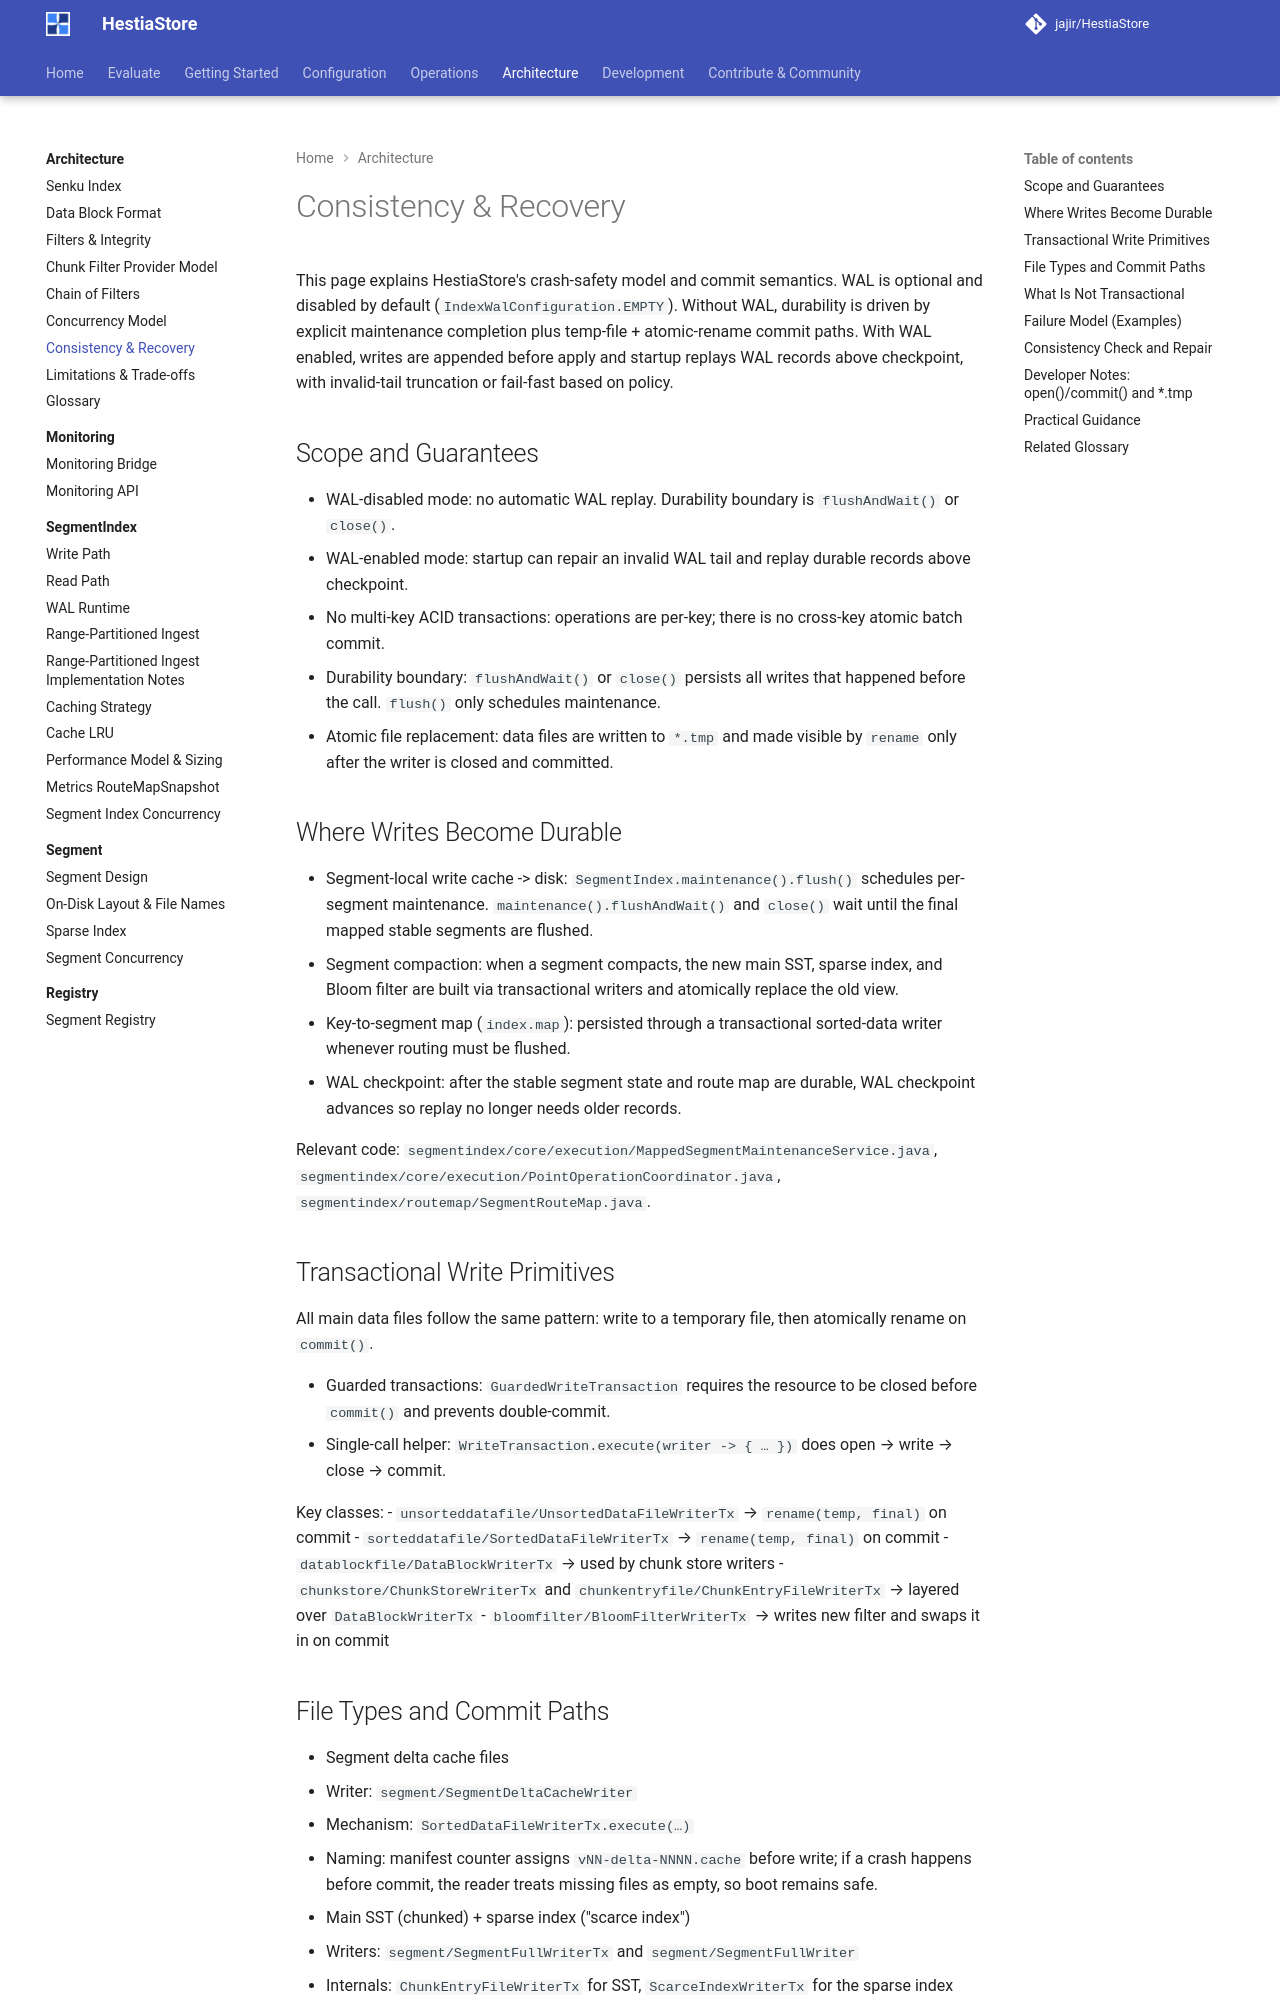

repository: jajir/HestiaStore · page: architecture/recovery/index.html · generator: mkdocs

# Consistency & Recovery

This page explains HestiaStore's crash-safety model and commit semantics. WAL
is optional and disabled by default (`IndexWalConfiguration.EMPTY`). Without WAL, durability is
driven by explicit maintenance completion plus temp-file + atomic-rename commit
paths. With WAL enabled, writes are appended before apply and startup replays
WAL records above checkpoint, with invalid-tail truncation or fail-fast based
on policy.

## Scope and Guarantees

- WAL-disabled mode: no automatic WAL replay. Durability boundary is
  `flushAndWait()` or `close()`.
- WAL-enabled mode: startup can repair an invalid WAL tail and replay durable
  records above checkpoint.
- No multi-key ACID transactions: operations are per-key; there is no
  cross-key atomic batch commit.
- Durability boundary: `flushAndWait()` or `close()` persists all writes that
  happened before the call. `flush()` only schedules maintenance.
- Atomic file replacement: data files are written to `*.tmp` and made visible
  by `rename` only after the writer is closed and committed.

## Where Writes Become Durable

- Segment-local write cache -> disk:
  `SegmentIndex.maintenance().flush()` schedules per-segment maintenance.
  `maintenance().flushAndWait()`
  and `close()` wait until the final mapped stable segments are flushed.
- Segment compaction:
  when a segment compacts, the new main SST, sparse index, and Bloom filter
  are built via transactional writers and atomically replace the old view.
- Key-to-segment map (`index.map`):
  persisted through a transactional sorted-data writer whenever routing must be
  flushed.
- WAL checkpoint:
  after the stable segment state and route map are durable, WAL checkpoint
  advances so replay no longer needs older records.

Relevant code:
`segmentindex/core/execution/MappedSegmentMaintenanceService.java`,
`segmentindex/core/execution/PointOperationCoordinator.java`,
`segmentindex/routemap/SegmentRouteMap.java`.

## Transactional Write Primitives

All main data files follow the same pattern: write to a temporary file, then atomically rename on `commit()`.

- Guarded transactions: `GuardedWriteTransaction` requires the resource to be closed before `commit()` and prevents double‑commit.
- Single‑call helper: `WriteTransaction.execute(writer -> { … })` does open → write → close → commit.

Key classes:
- `unsorteddatafile/UnsortedDataFileWriterTx` → `rename(temp, final)` on commit
- `sorteddatafile/SortedDataFileWriterTx` → `rename(temp, final)` on commit
- `datablockfile/DataBlockWriterTx` → used by chunk store writers
- `chunkstore/ChunkStoreWriterTx` and `chunkentryfile/ChunkEntryFileWriterTx` → layered over `DataBlockWriterTx`
- `bloomfilter/BloomFilterWriterTx` → writes new filter and swaps it in on commit
